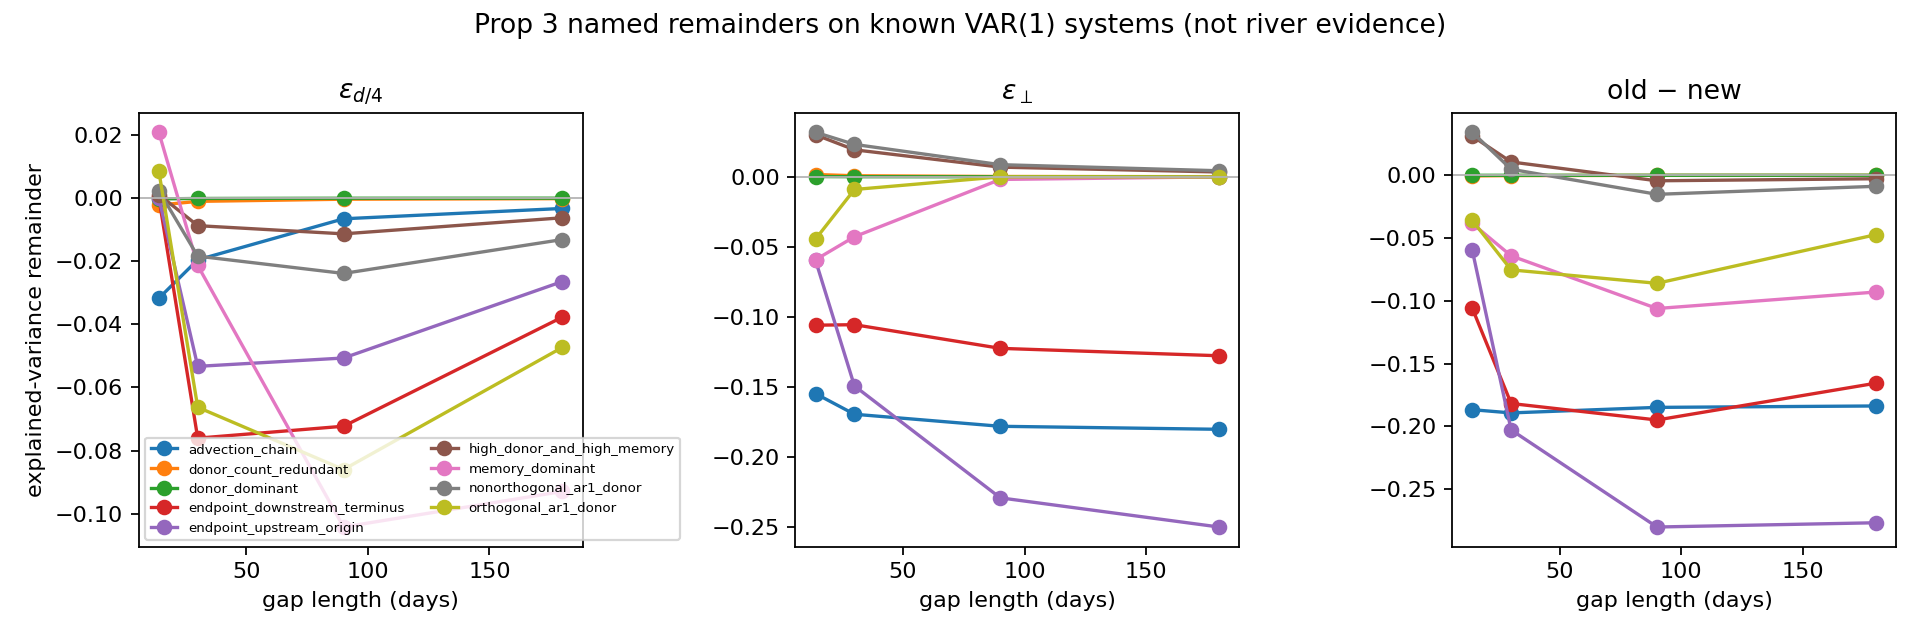

The data file committed next to this chart (first rows):
river, information_set, gap_length, R2_donor, phi, rho_d_over_4, old_heuristic_explained_variance, operator_explained_variance, recoverability_r_from_explained, epsilon_d_over_4, epsilon_perp, old_minus_new, jensen_gap, heuristic_gap, E_rho_squared, forced_donor_dominated, operator_vs_true_rel_error, recoverability_r, predicted_skill, phase1_gate_pass
orthogonal_ar1_donor, B_union_D, 14.0, 0.0, 0.9, 0.6916, 0.4783, 0.5142, 0.303, 0.008599, -0.04447, -0.03587, 0.03923, -0.008599, 0.4697, False, 1.910407719155056e-15, 0.303, 0.3146, True
orthogonal_ar1_donor, B_union_D, 30.0, 0.0, 0.9, 0.4538, 0.2059, 0.2812, 0.1522, -0.06627, -0.009035, -0.07531, 0.08686, 0.06627, 0.2722, False, 5.869275790542879e-16, 0.1522, 0.1659, True
orthogonal_ar1_donor, B_union_D, 90.0, 0.0, 0.9, 0.09342, 0.008728, 0.09474, 0.04855, -0.086, -7.20729609852977e-06, -0.08601, 0.08687, 0.086, 0.09473, False, 2.0505560858116498e-15, 0.04855, 0.05572, True
orthogonal_ar1_donor, B_union_D, 180.0, 0.0, 0.9, 0.008728, 7.617734804586657e-05, 0.04737, 0.02397, -0.04729, -2.748785365991324e-10, -0.04729, 0.0473, 0.04729, 0.04737, False, 1.0628698657847899e-15, 0.02397, 0.02786, True
nonorthogonal_ar1_donor, B_union_D, 14.0, 0.7225, 0.9, 0.6916, 0.8552, 0.821, 0.5769, 0.002386, 0.03185, 0.03424, 0.03923, -0.008599, 0.4697, True, 0.0, 0.5769, 0.5784, True
nonorthogonal_ar1_donor, B_union_D, 30.0, 0.7225, 0.9, 0.4538, 0.7796, 0.7748, 0.5255, -0.01839, 0.02318, 0.004791, 0.08686, 0.06627, 0.2722, True, 4.309604151660976e-15, 0.5255, 0.5278, True
nonorthogonal_ar1_donor, B_union_D, 90.0, 0.7225, 0.9, 0.09342, 0.7249, 0.7401, 0.4902, -0.02387, 0.008699, -0.01517, 0.08687, 0.086, 0.09473, True, 1.623187037509692e-16, 0.4902, 0.4915, True
nonorthogonal_ar1_donor, B_union_D, 180.0, 0.7225, 0.9, 0.008728, 0.7225, 0.7313, 0.4816, -0.01312, 0.00435, -0.008773, 0.0473, 0.04729, 0.04737, True, 9.420375874198648e-16, 0.4816, 0.4824, True
memory_dominant, B_union_D, 14.0, 0.0, 0.95, 0.8357, 0.6983, 0.7367, 0.4869, 0.02087, -0.05923, -0.03837, 0.01405, -0.02087, 0.6775, False, 1.1511356743166834e-15, 0.4869, 0.4968, True
memory_dominant, B_union_D, 30.0, 0.0, 0.95, 0.6807, 0.4633, 0.5274, 0.3126, -0.02135, -0.0428, -0.06415, 0.04452, 0.02135, 0.4846, False, 5.497531409779822e-16, 0.3126, 0.3288, True
memory_dominant, B_union_D, 90.0, 0.0, 0.95, 0.3153, 0.09944, 0.2055, 0.1087, -0.1042, -0.001856, -0.1061, 0.1092, 0.1042, 0.2037, False, 2.1799754656013416e-15, 0.1087, 0.1232, True
memory_dominant, B_union_D, 180.0, 0.0, 0.95, 0.09944, 0.009888, 0.1028, 0.05282, -0.09295, -1.0039197203756678e-05, -0.09296, 0.09344, 0.09295, 0.1028, False, 1.5443981139538872e-15, 0.05282, 0.06165, True
donor_dominant, B_union_D, 14.0, 0.8826, 0.12, 0.0005986, 0.8826, 0.8827, 0.6574, -0.0002449, 0.0002159, -2.9083663860451914e-05, 0.002087, 0.002087, 0.002087, True, 6.993604716369117e-16, 0.6574, 0.6574, True
donor_dominant, B_union_D, 30.0, 0.8826, 0.12, 1.2412502396610589e-07, 0.8826, 0.8826, 0.6574, -0.0001143, 0.0001007, -1.3592003488049897e-05, 0.000974, 0.000974, 0.000974, True, 2.2143483702682605e-15, 0.6574, 0.6574, True
donor_dominant, B_union_D, 90.0, 0.8826, 0.12, 1.912396922191842e-21, 0.8826, 0.8826, 0.6574, -3.810905406650072e-05, 3.357838623670666e-05, -4.530667829794055e-06, 0.0003247, 0.0003247, 0.0003247, True, 1.398427842654975e-15, 0.6574, 0.6574, True
donor_dominant, B_union_D, 180.0, 0.8826, 0.12, 3.657261988008831e-42, 0.8826, 0.8826, 0.6574, -1.905452703325036e-05, 1.678919311824231e-05, -2.26533391500805e-06, 0.0001623, 0.0001623, 0.0001623, True, 2.0976012790849053e-15, 0.6574, 0.6574, True
high_donor_and_high_memory, B_union_D, 14.0, 0.8683, 0.9, 0.6916, 0.9313, 0.9001, 0.684, 0.001132, 0.03005, 0.03118, 0.03923, -0.008599, 0.4697, True, 6.3366872279534405e-15, 0.684, 0.6843, True
high_donor_and_high_memory, B_union_D, 30.0, 0.8683, 0.9, 0.4538, 0.8954, 0.8848, 0.6607, -0.008725, 0.01933, 0.0106, 0.08686, 0.06627, 0.2722, True, 5.4955769552874694e-15, 0.6607, 0.6612, True
high_donor_and_high_memory, B_union_D, 90.0, 0.8683, 0.9, 0.09342, 0.8695, 0.8739, 0.6449, -0.01132, 0.006936, -0.004387, 0.08687, 0.086, 0.09473, True, 5.017531942041696e-16, 0.6449, 0.6452, True
high_donor_and_high_memory, B_union_D, 180.0, 0.8683, 0.9, 0.008728, 0.8684, 0.8711, 0.641, -0.006226, 0.003469, -0.002758, 0.0473, 0.04729, 0.04737, True, 3.2731871608576783e-15, 0.641, 0.6412, True
endpoint_upstream_origin, B_union_D, 14.0, 0.3069, 0.88, 0.6393, 0.5902, 0.6497, 0.4082, 0.0001393, -0.05968, -0.05954, 0.04884, -0.000201, 0.4085, False, 5.720270192285332e-16, 0.4082, 0.412, True
endpoint_upstream_origin, B_union_D, 30.0, 0.3069, 0.88, 0.3834, 0.4088, 0.6115, 0.3767, -0.05331, -0.1494, -0.2027, 0.09456, 0.07692, 0.2239, False, 6.447288975171735e-16, 0.3767, 0.3792, True
endpoint_upstream_origin, B_union_D, 90.0, 0.3069, 0.88, 0.05635, 0.3091, 0.5892, 0.359, -0.05067, -0.2294, -0.28, 0.07349, 0.0731, 0.07628, False, 2.072848648188496e-15, 0.359, 0.36, True
endpoint_upstream_origin, B_union_D, 180.0, 0.3069, 0.88, 0.003175, 0.3069, 0.5836, 0.3547, -0.02643, -0.2502, -0.2766, 0.03813, 0.03813, 0.03814, False, 1.3232615801011478e-15, 0.3547, 0.3552, True
endpoint_downstream_terminus, B_union_D, 14.0, 0.01122, 0.88, 0.6393, 0.4153, 0.5211, 0.308, 0.0001988, -0.106, -0.1058, 0.04884, -0.000201, 0.4085, False, 1.0740653495796702e-15, 0.308, 0.3184, True
endpoint_downstream_terminus, B_union_D, 30.0, 0.01122, 0.88, 0.3834, 0.1565, 0.3382, 0.1865, -0.07606, -0.1056, -0.1817, 0.09456, 0.07692, 0.2239, False, 7.7725117496340025e-16, 0.1865, 0.1973, True
endpoint_downstream_terminus, B_union_D, 90.0, 0.01122, 0.88, 0.05635, 0.01436, 0.2092, 0.1107, -0.07228, -0.1225, -0.1948, 0.07349, 0.0731, 0.07628, False, 1.084014558038251e-15, 0.1107, 0.1159, True
endpoint_downstream_terminus, B_union_D, 180.0, 0.01122, 0.88, 0.003175, 0.01123, 0.1768, 0.09268, -0.0377, -0.1278, -0.1655, 0.03813, 0.03813, 0.03814, False, 6.247933459696953e-16, 0.09268, 0.09542, True
donor_count_redundant, B_union_D, 14.0, 0.768, 0.25, 0.007812, 0.768, 0.7685, 0.5189, -0.002195, 0.001671, -0.0005243, 0.009509, 0.009463, 0.009524, True, 1.6862964547272985e-15, 0.5189, 0.5189, True
donor_count_redundant, B_union_D, 30.0, 0.768, 0.25, 3.0517578125e-05, 0.768, 0.7683, 0.5186, -0.001031, 0.0007798, -0.0002513, 0.004444, 0.004444, 0.004444, True, 4.491218255254303e-16, 0.5186, 0.5186, True
donor_count_redundant, B_union_D, 90.0, 0.768, 0.25, 2.842170943040401e-14, 0.768, 0.7681, 0.5184, -0.0003437, 0.0002599, -8.375972611252003e-05, 0.001481, 0.001481, 0.001481, True, 4.487974125300073e-16, 0.5184, 0.5184, True
donor_count_redundant, B_union_D, 180.0, 0.768, 0.25, 8.077935669463161e-28, 0.768, 0.768, 0.5184, -0.0001719, 0.00013, -4.1879863056371036e-05, 0.0007407, 0.0007407, 0.0007407, True, 2.3557610081082106e-15, 0.5184, 0.5184, True
advection_chain, B_union_D, 14.0, 0.3206, 0.55, 0.1234, 0.331, 0.5176, 0.3055, -0.03174, -0.1549, -0.1866, 0.05357, 0.04672, 0.06194, False, 0.0, 0.3055, 0.3057, True
advection_chain, B_union_D, 30.0, 0.3206, 0.55, 0.01129, 0.3207, 0.5099, 0.2999, -0.01956, -0.1696, -0.1892, 0.02884, 0.02879, 0.02891, False, 2.116916956984643e-16, 0.2999, 0.3001, True
advection_chain, B_union_D, 90.0, 0.3206, 0.55, 1.43933045112636e-06, 0.3206, 0.5054, 0.2967, -0.006548, -0.1782, -0.1848, 0.009638, 0.009638, 0.009638, False, 8.390772271068267e-16, 0.2967, 0.2968, True
advection_chain, B_union_D, 180.0, 0.3206, 0.55, 2.0716721475396105e-12, 0.3206, 0.5043, 0.2959, -0.003274, -0.1804, -0.1837, 0.004819, 0.004819, 0.004819, False, 2.0929415261554654e-16, 0.2959, 0.296, True
